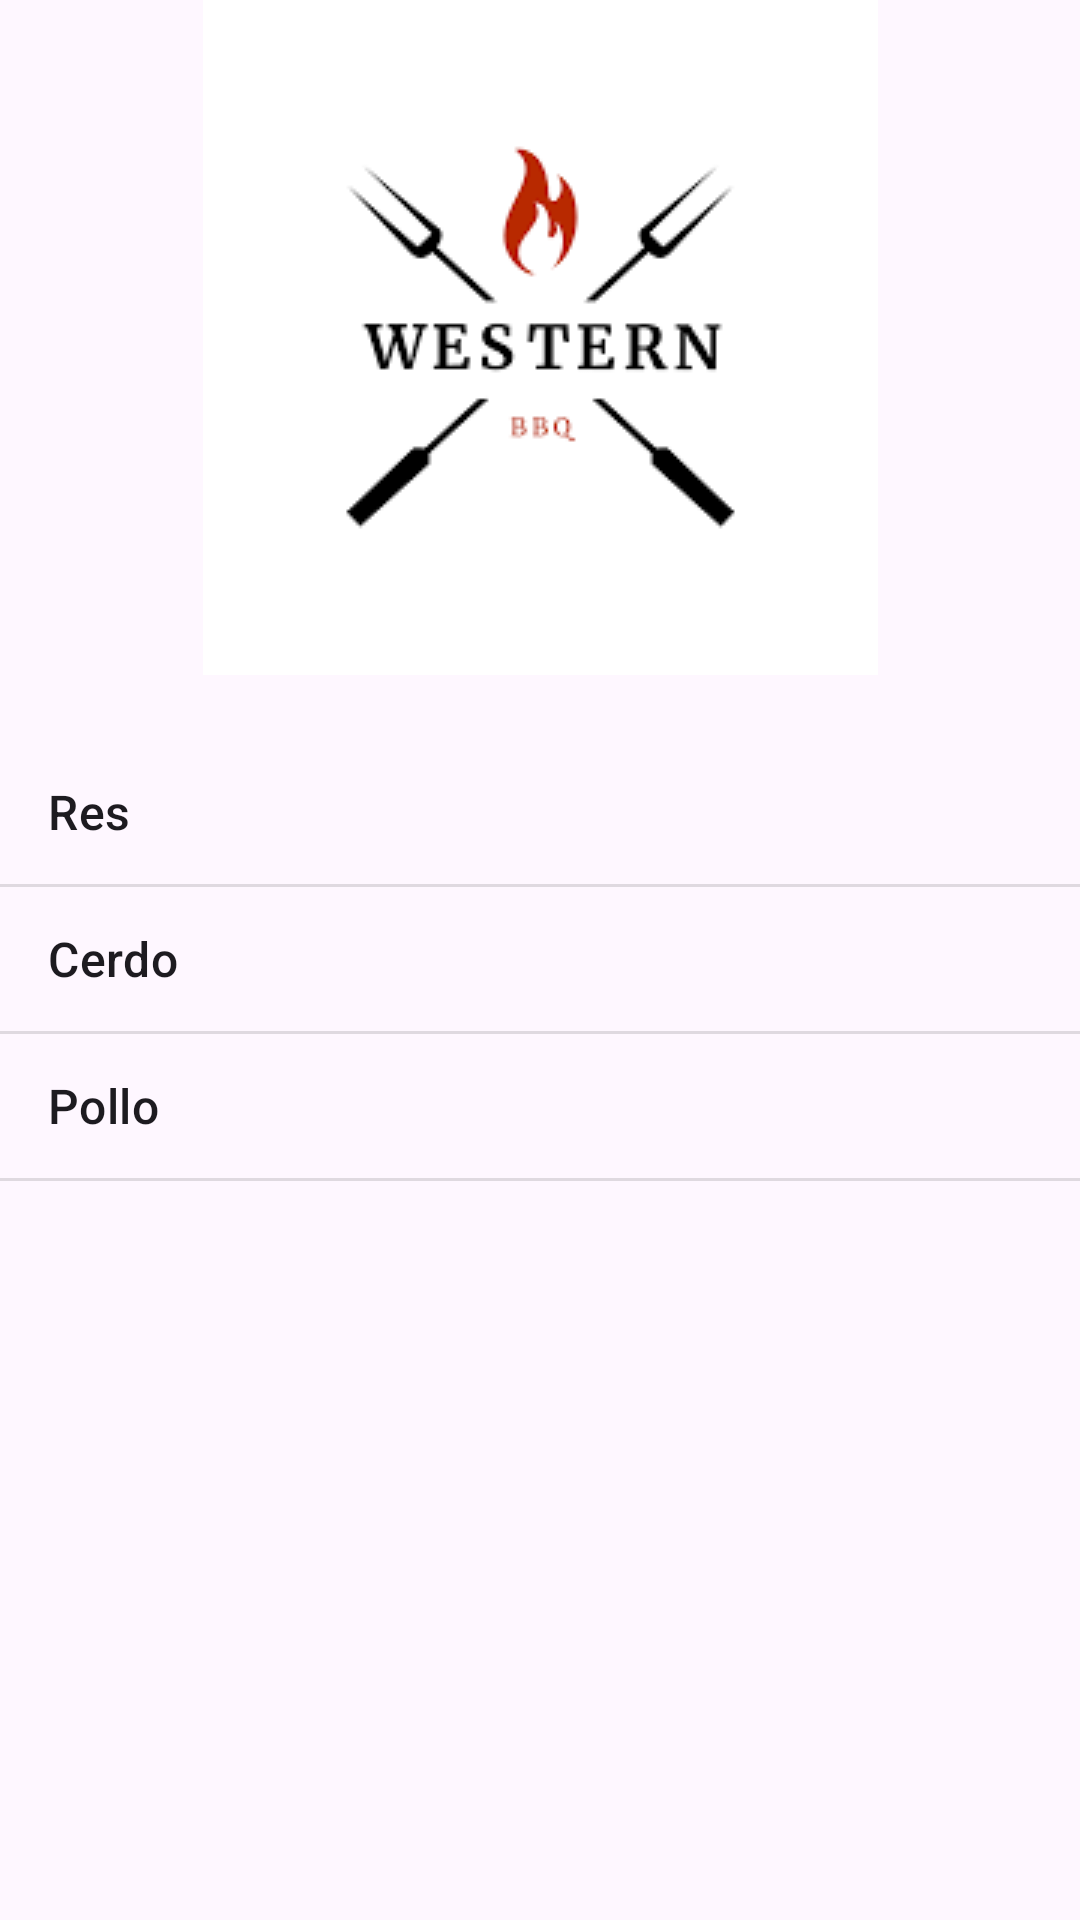

The Android layout XML behind this screen, and the referenced resources:
<!-- AndroidManifest.xml: application theme Theme.LabNavListas -->
<!-- res/layout/top_activity_main.xml -->
<?xml version="1.0" encoding="utf-8"?>
<androidx.constraintlayout.widget.ConstraintLayout xmlns:android="http://schemas.android.com/apk/res/android"
    xmlns:app="http://schemas.android.com/apk/res-auto"
    xmlns:tools="http://schemas.android.com/tools"
    android:layout_width="match_parent"
    android:layout_height="match_parent"
    tools:context=".MainTopActivity">

   <ImageView
        android:id="@+id/imageView"
        android:layout_width="wrap_content"
        android:layout_height="wrap_content"
        android:src="@drawable/logocarnes"
       android:contentDescription="@string/Logo_Carnes"
        app:layout_constraintBottom_toBottomOf="parent"
        app:layout_constraintEnd_toEndOf="parent"
        app:layout_constraintStart_toStartOf="parent"
        app:layout_constraintTop_toTopOf="parent"
        app:layout_constraintVertical_bias="0"/>

    <ListView
        android:id="@+id/listView"
        android:layout_width="match_parent"
        android:layout_height="200dp"
        android:entries="@array/optionsTopLevel"
        app:layout_constraintBottom_toBottomOf="parent"
        app:layout_constraintEnd_toEndOf="parent"
        app:layout_constraintStart_toStartOf="parent"
        app:layout_constraintTop_toBottomOf="@id/imageView"
        app:layout_constraintVertical_bias="0.1" />


</androidx.constraintlayout.widget.ConstraintLayout>
<!-- resources referenced by this layout -->
<resources>
  <string-array name="optionsTopLevel">
          <item>Res</item>
          <item>Cerdo</item>
          <item>Pollo</item>
      </string-array>
  <!-- drawable logocarnes: png bitmap (drawable, 2909 bytes) -->
  <string name="Logo_Carnes">Lista de Carnes</string>
  <style name="Theme.LabNavListas" parent="Base.Theme.LabNavListas" />
  <style name="Base.Theme.LabNavListas" parent="Theme.Material3.DayNight.NoActionBar">
          
          
      </style>
</resources>
